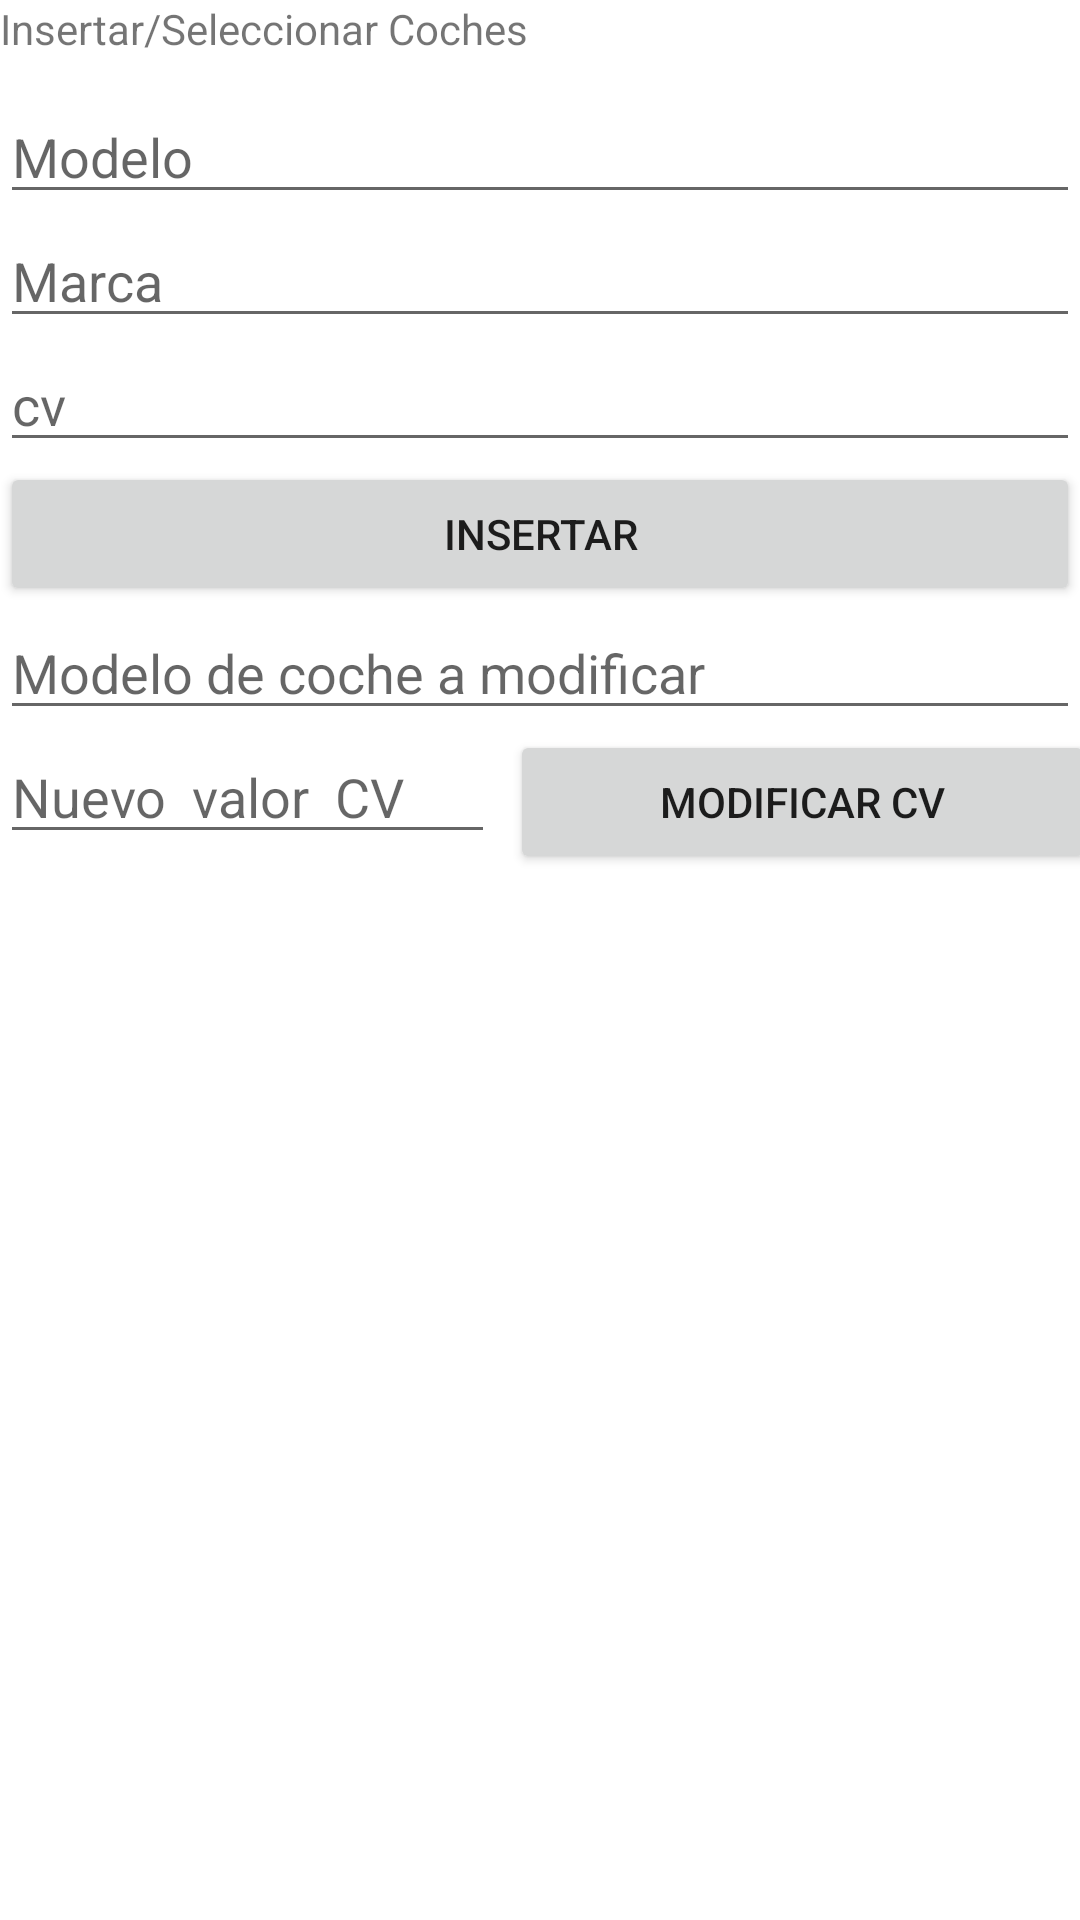

Reconstruct the res/layout file that produces this screen, plus the resources it refers to.
<!-- AndroidManifest.xml: application theme Theme.ExamenRecuperacionPatricio -->
<!-- res/layout/activity_base_datos.xml -->
<?xml version="1.0" encoding="utf-8"?>
<LinearLayout xmlns:android="http://schemas.android.com/apk/res/android"
    xmlns:app="http://schemas.android.com/apk/res-auto"
    xmlns:tools="http://schemas.android.com/tools"
    android:layout_width="match_parent"
    android:layout_height="match_parent"
    android:orientation="vertical"
    tools:context=".BaseDatos">

    <TextView
        android:id="@+id/textView7"
        android:layout_width="match_parent"
        android:layout_height="30dp"
        android:text="Insertar/Seleccionar Coches" />

    <EditText
        android:id="@+id/insertarmodelo"
        android:layout_width="match_parent"
        android:layout_height="wrap_content"
        android:ems="10"
        android:hint="@string/nombremodelo"
        android:inputType="textPersonName" />

    <EditText
        android:id="@+id/insertarmarca"
        android:layout_width="match_parent"
        android:layout_height="wrap_content"
        android:ems="10"
        android:hint="@string/nombremarca"
        android:inputType="textPersonName" />

    <EditText
        android:id="@+id/insertarcv"
        android:layout_width="match_parent"
        android:layout_height="wrap_content"
        android:ems="10"
        android:hint="@string/cv"
        android:inputType="textPersonName" />

    <Button
        android:id="@+id/button2"
        android:layout_width="match_parent"
        android:layout_height="wrap_content"
        android:onClick="insertar"
        android:text="INSERTAR" />

    <EditText
        android:id="@+id/editTextTextPersonName4"
        android:layout_width="match_parent"
        android:layout_height="wrap_content"
        android:ems="10"
        android:hint="Modelo de coche a modificar"
        android:inputType="textPersonName" />

    <TableRow
        android:layout_width="match_parent"
        android:layout_height="wrap_content">

        <EditText
            android:id="@+id/editTextTextPersonName5"
            android:layout_width="165dp"
            android:layout_height="wrap_content"
            android:ems="10"
            android:hint="Nuevo  valor  CV"
            android:inputType="textPersonName" />

        <Button
            android:id="@+id/button3"
            android:layout_width="195dp"
            android:layout_height="wrap_content"
            android:layout_marginLeft="5dp"
            android:text="MODIFICAR CV" />

    </TableRow>

    <TextView
        android:id="@+id/listado"
        android:layout_width="match_parent"
        android:layout_height="414dp" />

</LinearLayout>
<!-- resources referenced by this layout -->
<resources>
  <string name="cv">cv</string>
  <string name="nombremarca">Marca</string>
  <string name="nombremodelo">Modelo</string>
  <style name="Theme.ExamenRecuperacionPatricio" parent="Theme.MaterialComponents.DayNight.DarkActionBar">
          
          <item name="colorPrimary">@color/purple_500</item>
          <item name="colorPrimaryVariant">@color/purple_700</item>
          <item name="colorOnPrimary">@color/white</item>
          
          <item name="colorSecondary">@color/teal_200</item>
          <item name="colorSecondaryVariant">@color/teal_700</item>
          <item name="colorOnSecondary">@color/black</item>
          
          <item name="android:statusBarColor" tools:targetApi="l">?attr/colorPrimaryVariant</item>
          
      </style>
  <!-- not gathered from this repository: default colours our renderer supplied (Android Studio template values) -->
  <color name="purple_500">#FF6200EE</color>
  <color name="purple_700">#FF3700B3</color>
  <color name="teal_200">#FF03DAC5</color>
  <color name="teal_700">#FF018786</color>
  <color name="black">#FF000000</color>
  <color name="white">#FFFFFFFF</color>
</resources>
